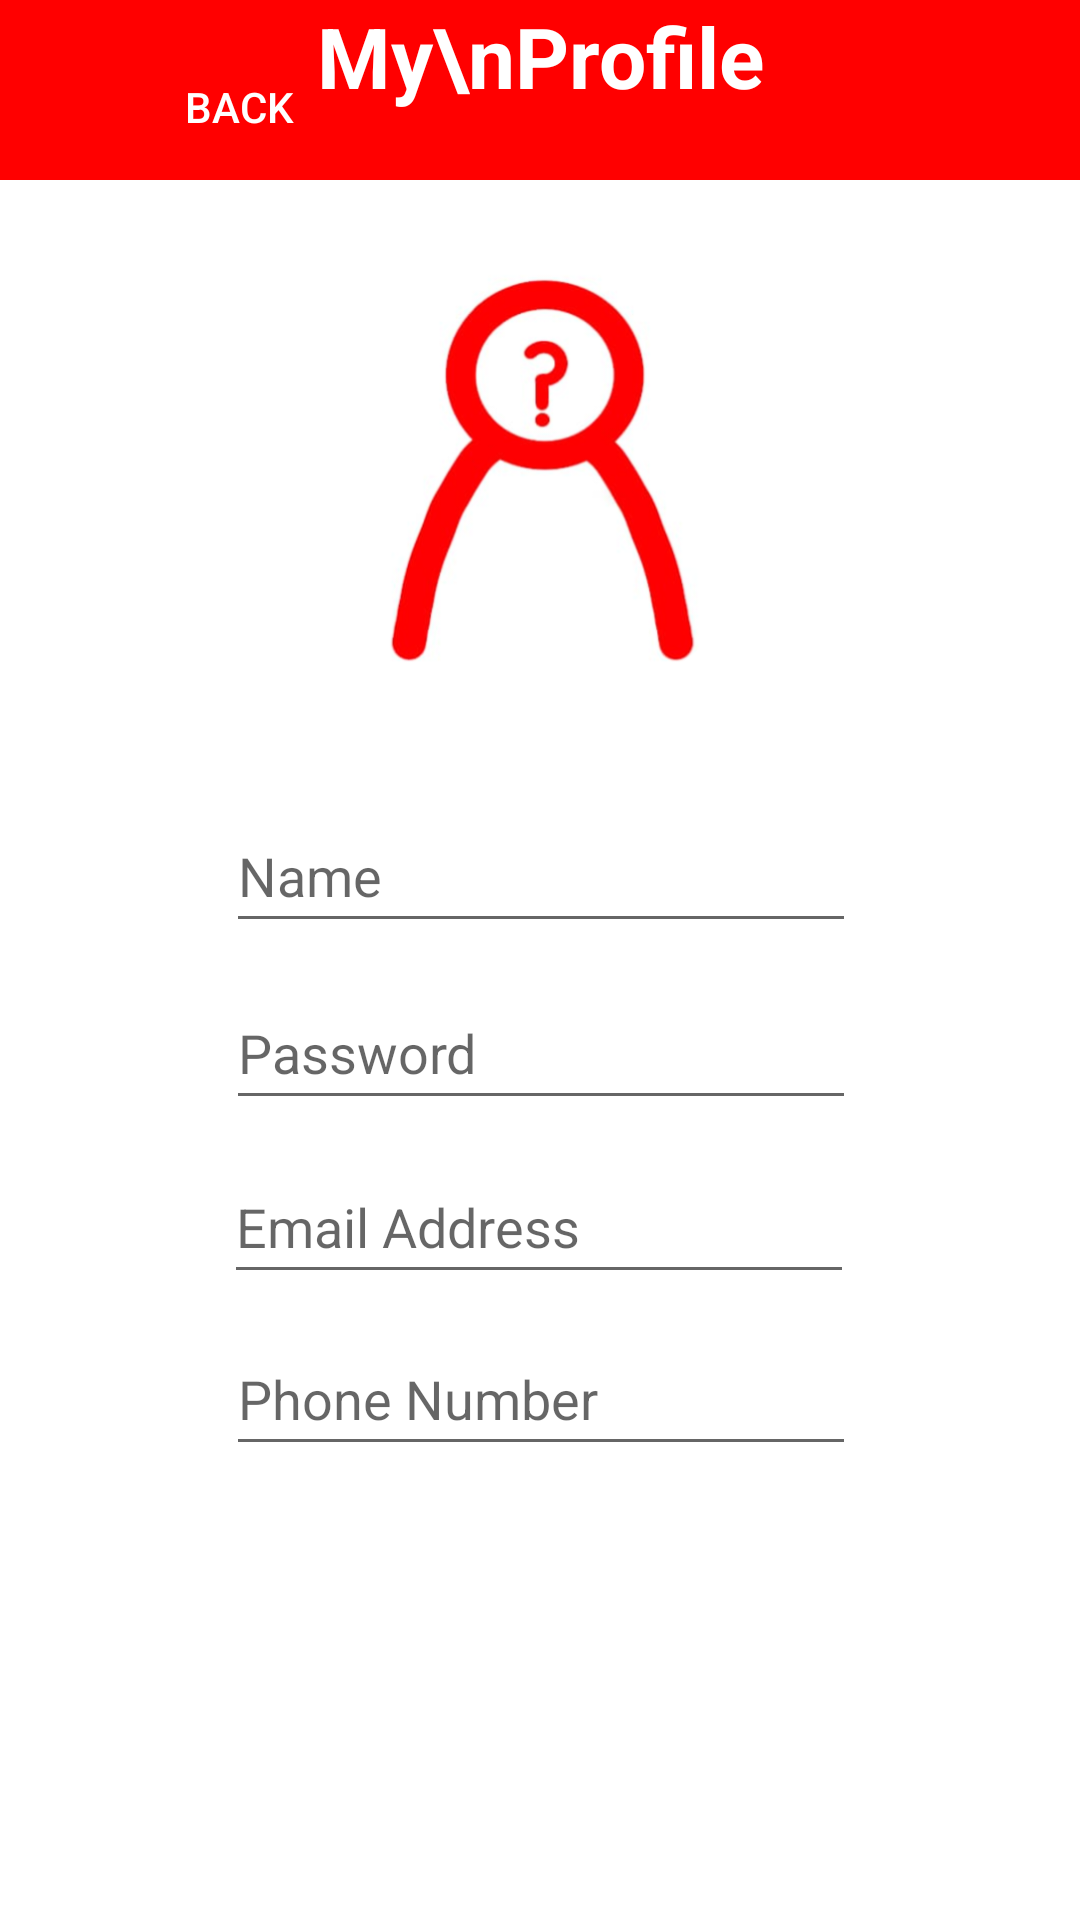

Android layout source for this screen:
<!-- AndroidManifest.xml: application theme Theme.EatApp -->
<!-- res/layout/fragment_my__profile.xml -->
<?xml version="1.0" encoding="utf-8"?>
<androidx.constraintlayout.widget.ConstraintLayout xmlns:android="http://schemas.android.com/apk/res/android"
    xmlns:app="http://schemas.android.com/apk/res-auto"
    xmlns:tools="http://schemas.android.com/tools"
    android:id="@+id/linearLayout"
    android:background="@color/white"
    android:layout_width="match_parent"
    android:layout_height="match_parent">

    <TextView
        android:id="@+id/textView"
        android:layout_width="0dp"
        android:layout_height="wrap_content"
        android:background="@drawable/topbar"
        android:gravity="center_horizontal"
        android:text="My\nProfile"
        android:textColor="@color/white"
        android:textSize="28sp"
        android:textStyle="bold"
        app:layout_constraintBottom_toBottomOf="parent"
        app:layout_constraintEnd_toEndOf="parent"
        app:layout_constraintHorizontal_bias="0.0"
        app:layout_constraintStart_toStartOf="parent"
        app:layout_constraintTop_toTopOf="parent"
        app:layout_constraintVertical_bias="0.0" />

    <ImageView
        android:id="@+id/imageView2"
        android:layout_width="157dp"
        android:layout_height="150dp"
        android:background="@drawable/no_profile"
        app:layout_constraintBottom_toBottomOf="parent"
        app:layout_constraintEnd_toEndOf="parent"
        app:layout_constraintHorizontal_bias="0.495"
        app:layout_constraintStart_toStartOf="parent"
        app:layout_constraintTop_toBottomOf="@+id/textView"
        app:layout_constraintVertical_bias="0.063" />

    <EditText
        android:id="@+id/editTextTextPassword"
        android:layout_width="wrap_content"
        android:layout_height="wrap_content"
        android:ems="10"
        android:hint="Password"
        android:inputType="textPassword"
        android:minHeight="48dp"
        app:layout_constraintBottom_toBottomOf="parent"
        app:layout_constraintEnd_toEndOf="parent"
        app:layout_constraintHorizontal_bias="0.502"
        app:layout_constraintStart_toStartOf="parent"
        app:layout_constraintTop_toBottomOf="@+id/editTextTextName"
        app:layout_constraintVertical_bias="0.04" />

    <EditText
        android:id="@+id/editTextTextName"
        android:layout_width="wrap_content"
        android:layout_height="wrap_content"
        android:ems="10"
        android:hint="Name"
        android:inputType="textPersonName"
        android:minHeight="48dp"
        app:layout_constraintBottom_toBottomOf="parent"
        app:layout_constraintEnd_toEndOf="parent"
        app:layout_constraintHorizontal_bias="0.502"
        app:layout_constraintStart_toStartOf="parent"
        app:layout_constraintTop_toBottomOf="@+id/imageView2"
        app:layout_constraintVertical_bias="0.083" />

    <EditText
        android:id="@+id/editTextTextEmailAddress"
        android:layout_width="wrap_content"
        android:layout_height="wrap_content"
        android:ems="10"
        android:hint="Email Address"
        android:inputType="textEmailAddress"
        android:minHeight="48dp"
        app:layout_constraintBottom_toBottomOf="parent"
        app:layout_constraintEnd_toEndOf="parent"
        app:layout_constraintHorizontal_bias="0.497"
        app:layout_constraintStart_toStartOf="parent"
        app:layout_constraintTop_toBottomOf="@+id/editTextTextPassword"
        app:layout_constraintVertical_bias="0.045" />

    <EditText
        android:id="@+id/editTextNumber"
        android:layout_width="wrap_content"
        android:layout_height="wrap_content"
        android:ems="10"
        android:hint="Phone Number"
        android:inputType="number"
        android:minHeight="48dp"
        app:layout_constraintBottom_toBottomOf="parent"
        app:layout_constraintEnd_toEndOf="parent"
        app:layout_constraintHorizontal_bias="0.502"
        app:layout_constraintStart_toStartOf="parent"
        app:layout_constraintTop_toBottomOf="@+id/editTextTextEmailAddress"
        app:layout_constraintVertical_bias="0.059" />

    <Button
        android:id="@+id/backButton"
        android:layout_width="112dp"
        android:layout_height="44dp"
        android:background="@android:color/transparent"
        android:text="Back"
        android:textColor="@color/white"
        app:layout_constraintBottom_toBottomOf="parent"
        app:layout_constraintEnd_toEndOf="parent"
        app:layout_constraintHorizontal_bias="0.096"
        app:layout_constraintStart_toStartOf="parent"
        app:layout_constraintTop_toTopOf="parent"
        app:layout_constraintVertical_bias="0.023" />


</androidx.constraintlayout.widget.ConstraintLayout>
<!-- resources referenced by this layout -->
<resources>
  <color name="white">#FFFFFFFF</color>
  <!-- drawable no_profile: png bitmap (drawable, 101447 bytes) -->
  <!-- drawable topbar (drawable) -->
  <?xml version="1.0" encoding="utf-8"?>
  <shape xmlns:android="http://schemas.android.com/apk/res/android" android:shape="rectangle">
  
      <size
          android:height="60dp"
          android:width="600dp"/>
      <solid android:color="#FF0000"/>
  
  </shape>
  <style name="Theme.EatApp" parent="Theme.MaterialComponents.DayNight.NoActionBar">
          
          <item name="colorPrimary">@color/purple_500</item>
          <item name="colorPrimaryVariant">@color/purple_700</item>
          <item name="colorOnPrimary">@color/white</item>
          
          <item name="colorSecondary">@color/teal_200</item>
          <item name="colorSecondaryVariant">@color/teal_700</item>
          <item name="colorOnSecondary">@color/black</item>
          
          <item name="android:statusBarColor" tools:targetApi="l">?attr/colorPrimaryVariant</item>
          
      </style>
  <color name="purple_500">#FF6200EE</color>
  <color name="purple_700">#FF3700B3</color>
  <color name="teal_200">#FF03DAC5</color>
  <color name="teal_700">#FF018786</color>
  <color name="black">#FF000000</color>
</resources>
